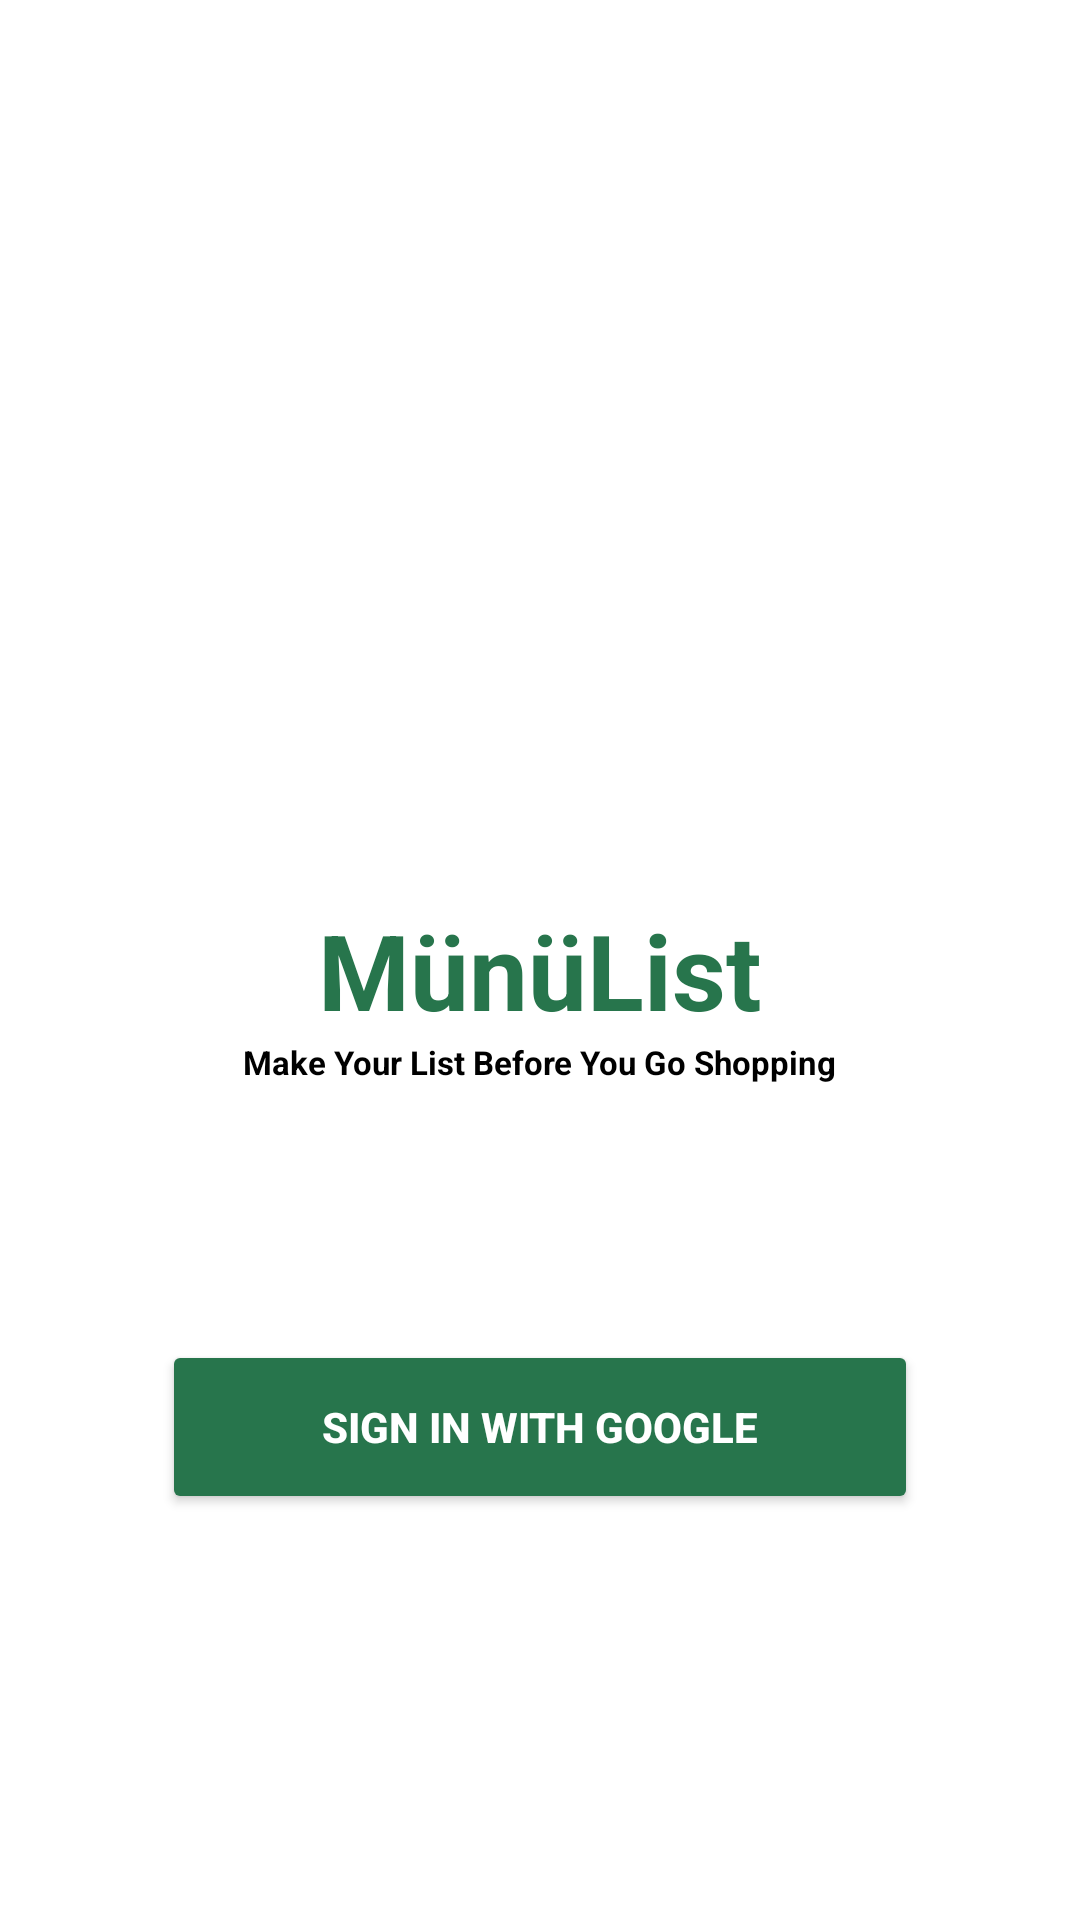

Here is an Android app screen rendered from its layout file. Give the layout XML and the strings, colors and styles it references.
<!-- AndroidManifest.xml: application theme Theme.MünüList -->
<!-- res/layout/activity_sign_in.xml -->
<?xml version="1.0" encoding="utf-8"?>
<androidx.constraintlayout.widget.ConstraintLayout xmlns:android="http://schemas.android.com/apk/res/android"
    xmlns:app="http://schemas.android.com/apk/res-auto"
    xmlns:tools="http://schemas.android.com/tools"
    android:layout_width="match_parent"
    android:layout_height="match_parent"
    tools:context=".view.login.SignInActivity">

    <TextView
        android:id="@+id/nameText"
        android:layout_width="wrap_content"
        android:layout_height="wrap_content"
        android:layout_marginTop="300dp"
        android:text="MünüList"
        android:textColor="#27754C"
        android:textSize="35sp"
        android:textStyle="bold"
        app:layout_constraintEnd_toEndOf="parent"
        app:layout_constraintStart_toStartOf="parent"
        app:layout_constraintTop_toTopOf="parent" />

    <TextView
        android:id="@+id/descText"
        android:layout_width="wrap_content"
        android:layout_height="wrap_content"
        android:text="Make Your List Before You Go Shopping"
        android:textColor="@color/black"
        android:textSize="11sp"
        android:textStyle="bold"
        app:layout_constraintEnd_toEndOf="parent"
        app:layout_constraintStart_toStartOf="parent"
        app:layout_constraintTop_toBottomOf="@+id/nameText" />

    <Button
        android:id="@+id/signinGoogle"
        android:layout_width="252dp"
        android:layout_height="58dp"
        android:layout_marginTop="100dp"
        android:layout_marginBottom="150dp"
        android:backgroundTint="#27754C"
        android:text="Sign In With Google"
        android:textColor="@color/white"
        android:textStyle="bold"
        app:icon="@drawable/search"
        app:iconSize="30sp"
        app:layout_constraintBottom_toBottomOf="parent"
        app:layout_constraintEnd_toEndOf="parent"
        app:layout_constraintStart_toStartOf="parent"
        app:layout_constraintTop_toBottomOf="@+id/descText" />
</androidx.constraintlayout.widget.ConstraintLayout>
<!-- resources referenced by this layout -->
<resources>
  <style name="Theme.MünüList" parent="Theme.MaterialComponents.DayNight.NoActionBar">
          
          <item name="colorPrimary">@color/purple_500</item>
          <item name="colorPrimaryVariant">@color/purple_700</item>
          <item name="colorOnPrimary">@color/white</item>
          
          <item name="colorSecondary">@color/teal_200</item>
          <item name="colorSecondaryVariant">@color/teal_700</item>
          <item name="colorOnSecondary">@color/black</item>
          
          <item name="android:statusBarColor" tools:targetApi="l">?attr/colorPrimaryVariant</item>
          
      </style>
  <!-- not gathered from this repository: default colours our renderer supplied (Android Studio template values) -->
  <color name="purple_500">#FF6200EE</color>
  <color name="purple_700">#FF3700B3</color>
  <color name="teal_200">#FF03DAC5</color>
  <color name="teal_700">#FF018786</color>
  <color name="black">#FF000000</color>
  <color name="white">#FFFFFFFF</color>
</resources>
